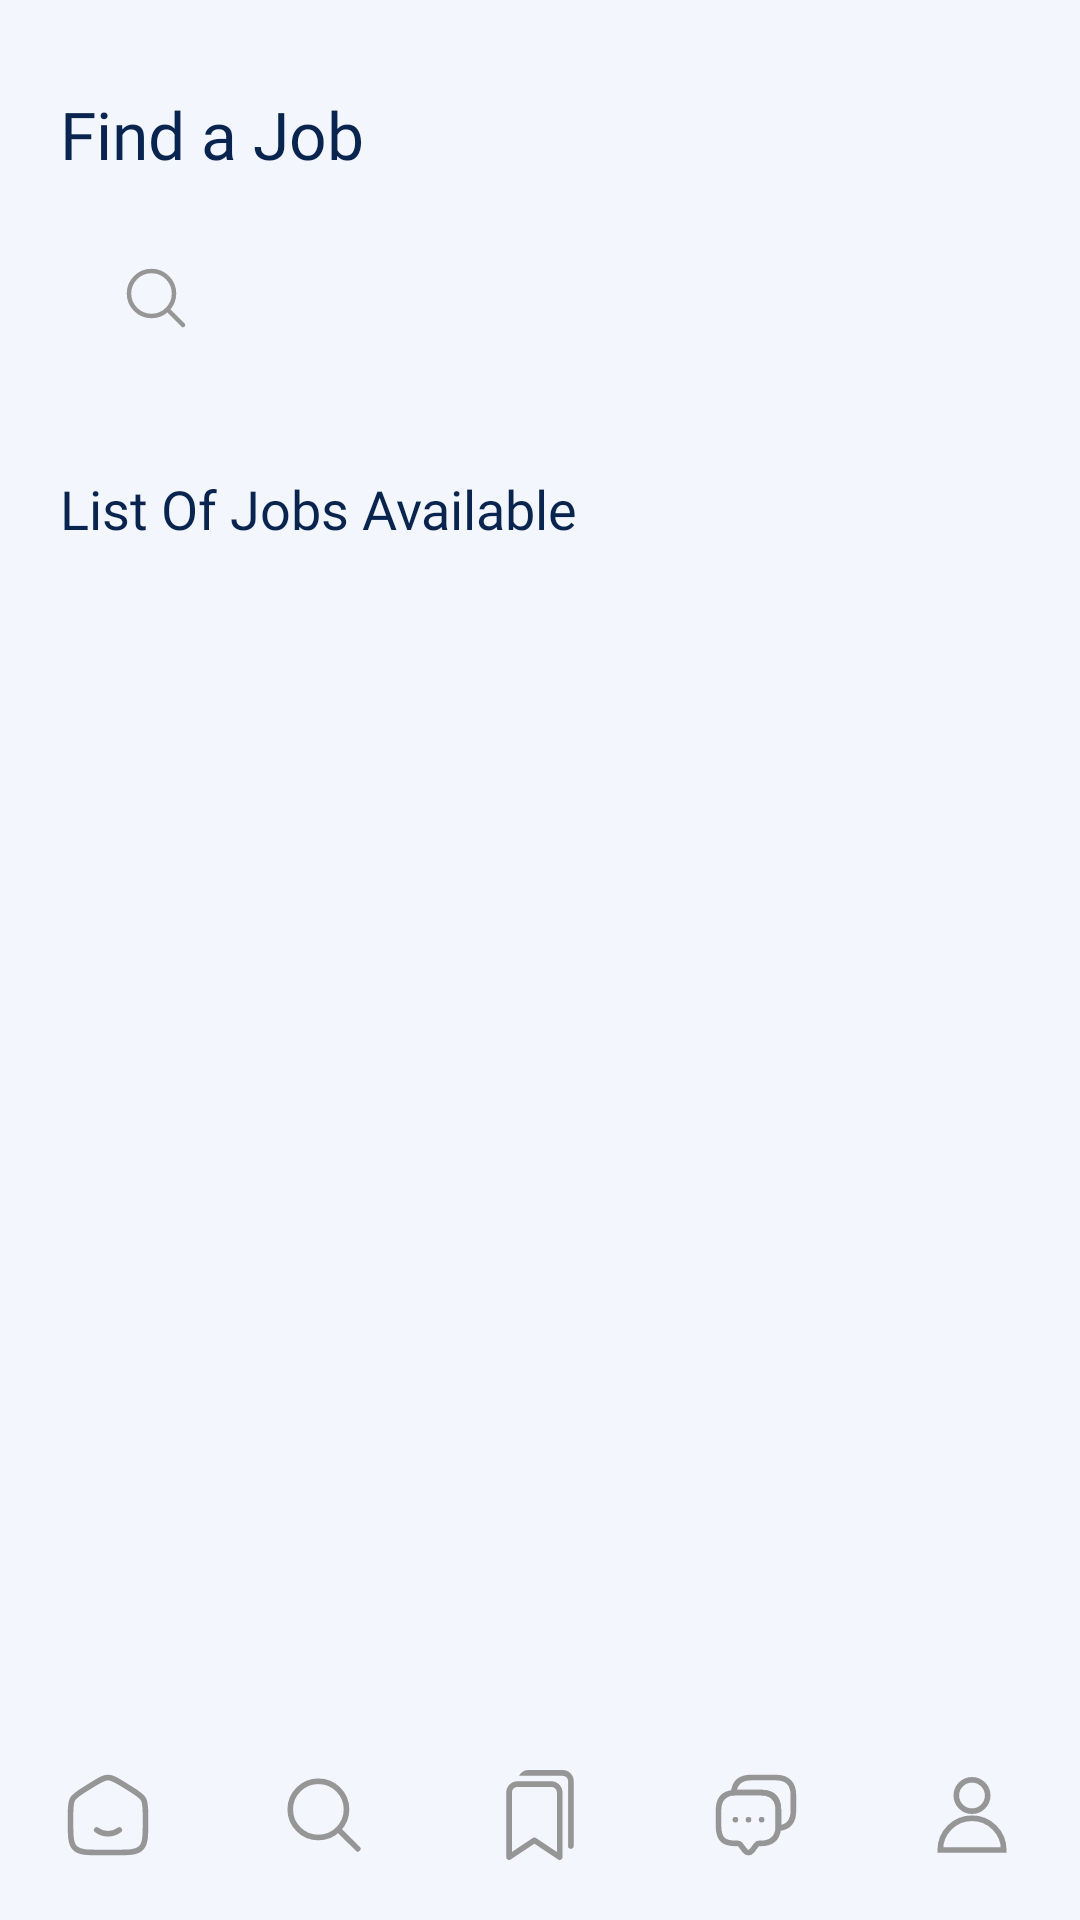

This screen was rendered from an Android layout file. Write that file and the resources it references.
<!-- AndroidManifest.xml: application theme Theme.JobHub -->
<!-- res/layout/activity_user_search.xml -->
<?xml version="1.0" encoding="utf-8"?>
<androidx.constraintlayout.widget.ConstraintLayout xmlns:android="http://schemas.android.com/apk/res/android"
    xmlns:app="http://schemas.android.com/apk/res-auto"
    xmlns:tools="http://schemas.android.com/tools"
    android:layout_width="match_parent"
    android:layout_height="match_parent"
    tools:context=".Candidates.UserSearch"
    android:background="@color/new_bg">

    <androidx.core.widget.NestedScrollView
        android:layout_width="match_parent"
        android:layout_height="wrap_content"
        app:layout_constraintStart_toStartOf="parent"
        app:layout_constraintTop_toTopOf="parent">

        <LinearLayout
            android:layout_width="match_parent"
            android:layout_height="match_parent"
            android:orientation="vertical">

            <LinearLayout
                android:layout_width="match_parent"
                android:layout_height="wrap_content"
                android:orientation="vertical"

                android:paddingTop="30dp">

                <TextView
                    android:layout_width="match_parent"
                    android:layout_height="wrap_content"
                    android:fontFamily="@font/poppins_semibold"
                    android:text="Find a Job"
                    android:textColor="@color/dark_blue"
                    android:layout_marginHorizontal="20dp"
                    android:textSize="22dp" />

                <androidx.appcompat.widget.SearchView
                    android:id="@+id/candidate_searchView"
                    android:layout_width="match_parent"
                    android:layout_height="64dp"
                    android:layout_marginBottom="8dp"
                    app:queryHint="Job,Company,Special.,Skill,Exp "
                    style="@style/CustomSearchView"
                    android:textColor="@color/black_new"
                    android:textSize="14dp"
                    android:elevation="4dp"
                    android:layout_marginTop="8dp"
                    android:layout_marginHorizontal="20dp"
                    android:layout_gravity="center" />

            </LinearLayout>

            <TextView
                android:layout_width="match_parent"
                android:layout_height="wrap_content"
                android:fontFamily="@font/poppins_semibold"
                android:text="List Of Jobs Available"
                android:textColor="@color/dark_blue"
                android:layout_marginHorizontal="20dp"
                android:textSize="18dp"
                android:layout_marginTop="18dp"/>

            <LinearLayout
                android:layout_width="match_parent"
                android:layout_height="match_parent"
                android:orientation="vertical"
                android:layout_marginTop="18dp">

                <androidx.recyclerview.widget.RecyclerView
                    android:id="@+id/candidate_jobs_recycleview"
                    android:layout_width="match_parent"
                    android:layout_height="match_parent"
                    app:layout_constraintStart_toStartOf="parent"
                    app:layout_constraintTop_toTopOf="parent"
                    android:paddingBottom="100dp"/>


            </LinearLayout>

        </LinearLayout>


    </androidx.core.widget.NestedScrollView>

    <include
        layout="@layout/bottombar"
        app:layout_constraintBottom_toBottomOf="parent"
        app:layout_constraintStart_toStartOf="parent" />

</androidx.constraintlayout.widget.ConstraintLayout>
<!-- res/layout/bottombar.xml (included above) -->
<?xml version="1.0" encoding="utf-8"?>
<androidx.constraintlayout.widget.ConstraintLayout xmlns:android="http://schemas.android.com/apk/res/android"
    xmlns:app="http://schemas.android.com/apk/res-auto"
    xmlns:tools="http://schemas.android.com/tools"
    android:layout_width="match_parent"
    android:layout_height="match_parent">

    <LinearLayout
        android:id="@+id/barbottom"
        android:layout_width="match_parent"
        android:layout_height="wrap_content"
        android:background="@color/new_bg"
        android:orientation="horizontal"
        android:paddingTop="15dp"
        app:layout_constraintBottom_toBottomOf="parent"
        tools:layout_editor_absoluteX="0dp"
        android:paddingBottom="20dp">

        <LinearLayout
            android:layout_width="0dp"
            android:layout_height="wrap_content"
            android:layout_weight="1"
            android:orientation="vertical"
            android:visibility="visible">

            <ImageView
                android:id="@+id/navigation_home"
                android:layout_width="match_parent"
                android:layout_height="30dp"
                android:src="@drawable/home_outline"
                android:visibility="visible" />
        </LinearLayout>


        <LinearLayout
            android:layout_width="0dp"
            android:layout_height="wrap_content"
            android:layout_weight="1"
            android:orientation="vertical"
            android:visibility="visible">

            <ImageView
                android:id="@+id/navigation_search"
                android:layout_width="match_parent"
                android:layout_height="30dp"
                android:src="@drawable/search_ic"
                android:visibility="visible" />
        </LinearLayout>

        <LinearLayout
            android:layout_width="0dp"
            android:layout_height="wrap_content"
            android:layout_weight="1"
            android:orientation="vertical"
            android:visibility="visible">

            <ImageView
                android:id="@+id/navigation_history"
                android:layout_width="match_parent"
                android:layout_height="30dp"
                android:src="@drawable/bookmarks_svgrepo_com"
                android:visibility="visible" />
        </LinearLayout>

        <LinearLayout
            android:layout_width="0dp"
            android:layout_height="wrap_content"
            android:layout_weight="1"
            android:orientation="vertical"
            android:visibility="visible">

            <ImageView
                android:id="@+id/navigation_messages"
                android:layout_width="match_parent"
                android:layout_height="30dp"
                android:src="@drawable/messages_outline"
                android:visibility="visible" />
        </LinearLayout>

        <LinearLayout
            android:layout_width="0dp"
            android:layout_height="wrap_content"
            android:layout_weight="1"
            android:orientation="vertical"
            android:visibility="visible">

            <ImageView
                android:id="@+id/navigation_profile"
                android:layout_width="match_parent"
                android:layout_height="30dp"
                android:src="@drawable/person_male_svgrepo_com"
                android:visibility="visible" />
        </LinearLayout>


    </LinearLayout>

    

</androidx.constraintlayout.widget.ConstraintLayout>
<!-- resources referenced by this layout -->
<resources>
  <color name="black_new">#121212</color>
  <color name="dark_blue">#09244E</color>
  <color name="new_bg">#F3F6FD</color>
  <!-- drawable bookmarks_svgrepo_com (drawable) -->
  <vector android:height="24dp" android:viewportHeight="16"
      android:viewportWidth="16" android:width="24dp" xmlns:android="http://schemas.android.com/apk/res/android">
      <path android:fillColor="@color/grey" android:pathData="M2,4a2,2 0,0 1,2 -2h6a2,2 0,0 1,2 2v11.5a0.5,0.5 0,0 1,-0.777 0.416L7,13.101l-4.223,2.815A0.5,0.5 0,0 1,2 15.5L2,4zM4,3a1,1 0,0 0,-1 1v10.566l3.723,-2.482a0.5,0.5 0,0 1,0.554 0L11,14.566L11,4a1,1 0,0 0,-1 -1L4,3z"/>
      <path android:fillColor="@color/grey" android:pathData="M4.268,1H12a1,1 0,0 1,1 1v11.768l0.223,0.148A0.5,0.5 0,0 0,14 13.5V2a2,2 0,0 0,-2 -2H6a2,2 0,0 0,-1.732 1z"/>
  </vector>
  <!-- drawable home_outline (drawable) -->
  <vector android:height="24dp" android:viewportHeight="24"
      android:viewportWidth="24" android:width="24dp" xmlns:android="http://schemas.android.com/apk/res/android">
      <path android:fillColor="#00000000"
          android:pathData="M2,12.204C2,9.915 2,8.771 2.519,7.823C3.038,6.874 3.987,6.286 5.884,5.108L7.884,3.867C9.889,2.622 10.892,2 12,2C13.108,2 14.111,2.622 16.116,3.867L18.116,5.108C20.013,6.286 20.962,6.874 21.481,7.823C22,8.771 22,9.915 22,12.204V13.725C22,17.626 22,19.576 20.828,20.788C19.657,22 17.771,22 14,22H10C6.229,22 4.343,22 3.172,20.788C2,19.576 2,17.626 2,13.725V12.204Z"
          android:strokeColor="@color/grey" android:strokeWidth="1.5"/>
      <path android:fillColor="#00000000"
          android:pathData="M9,16C9.85,16.63 10.885,17 12,17C13.115,17 14.15,16.63 15,16"
          android:strokeColor="@color/grey" android:strokeLineCap="round" android:strokeWidth="1.5"/>
  </vector>
  <!-- drawable person_male_svgrepo_com (drawable) -->
  <vector android:height="24dp" android:viewportHeight="64"
      android:viewportWidth="64" android:width="24dp" xmlns:android="http://schemas.android.com/apk/res/android">
      <path android:fillColor="#00000000"
          android:pathData="M32,18.14m-11.14,0a11.14,11.14 0,1 1,22.28 0a11.14,11.14 0,1 1,-22.28 0"
          android:strokeColor="@color/grey" android:strokeWidth="4"/>
      <path android:fillColor="#00000000"
          android:pathData="M54.55,56.85A22.55,22.55 0,0 0,32 34.3h0A22.55,22.55 0,0 0,9.45 56.85Z"
          android:strokeColor="@color/grey" android:strokeWidth="4"/>
  </vector>
  <!-- drawable search_ic (drawable) -->
  <vector android:height="24dp" android:viewportHeight="24"
      android:viewportWidth="24" android:width="24dp" xmlns:android="http://schemas.android.com/apk/res/android">
      <path android:fillColor="#00000000"
          android:pathData="M15.795,15.811L21,21M18,10.5C18,14.642 14.642,18 10.5,18C6.358,18 3,14.642 3,10.5C3,6.358 6.358,3 10.5,3C14.642,3 18,6.358 18,10.5Z"
          android:strokeColor="@color/grey" android:strokeLineCap="round"
          android:strokeLineJoin="round" android:strokeWidth="1.5"/>
  </vector>
  <style name="CustomSearchView" parent="Widget.AppCompat.SearchView">
          <item name="android:padding">8dp</item>
          <item name="android:background">@drawable/searchbar_shape</item>
          <item name="searchIcon"> @drawable/search_ic</item>
          
      </style>
  <style name="Theme.JobHub" parent="Base.Theme.JobHub" />
  <color name="grey">#969696</color>
  <style name="Base.Theme.JobHub" parent="Theme.AppCompat.Light.NoActionBar">
          
          
      </style>
</resources>
